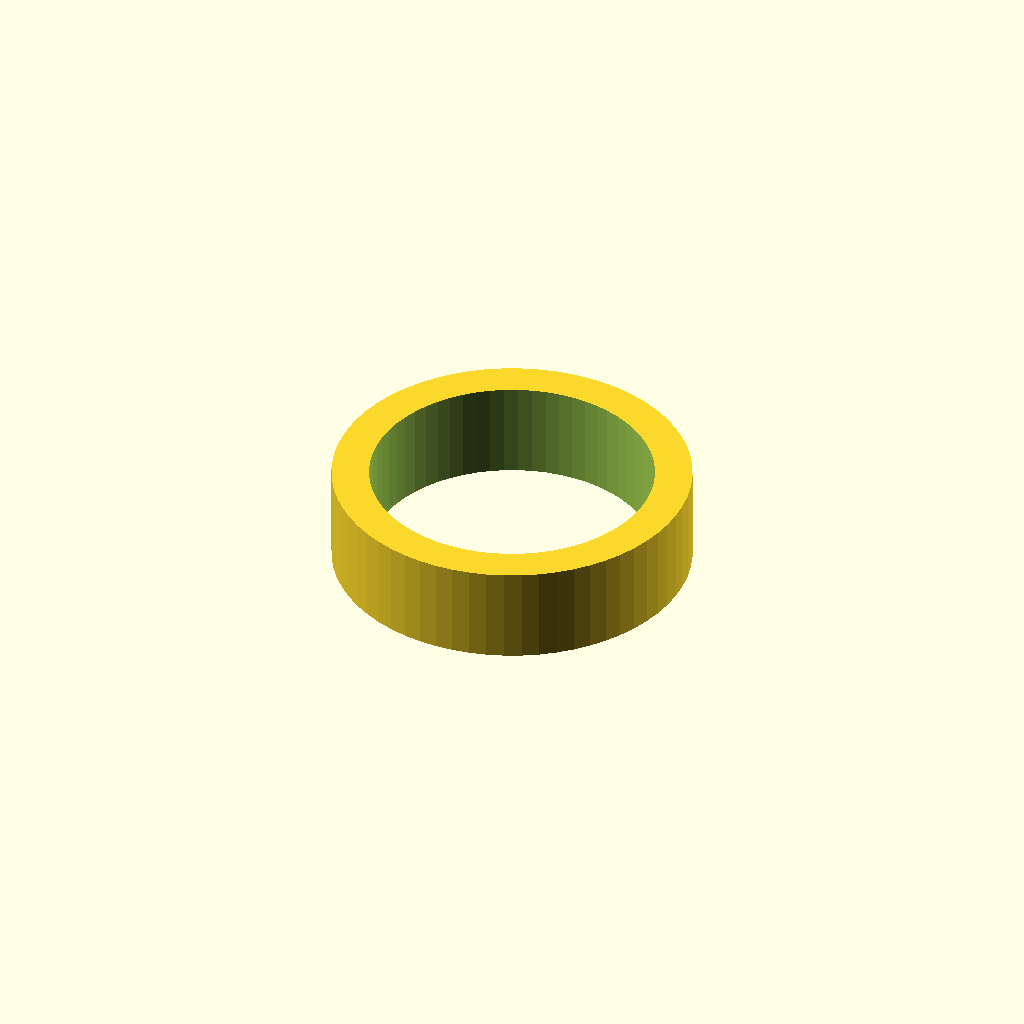
Cell 1 — every parameter at its default value.
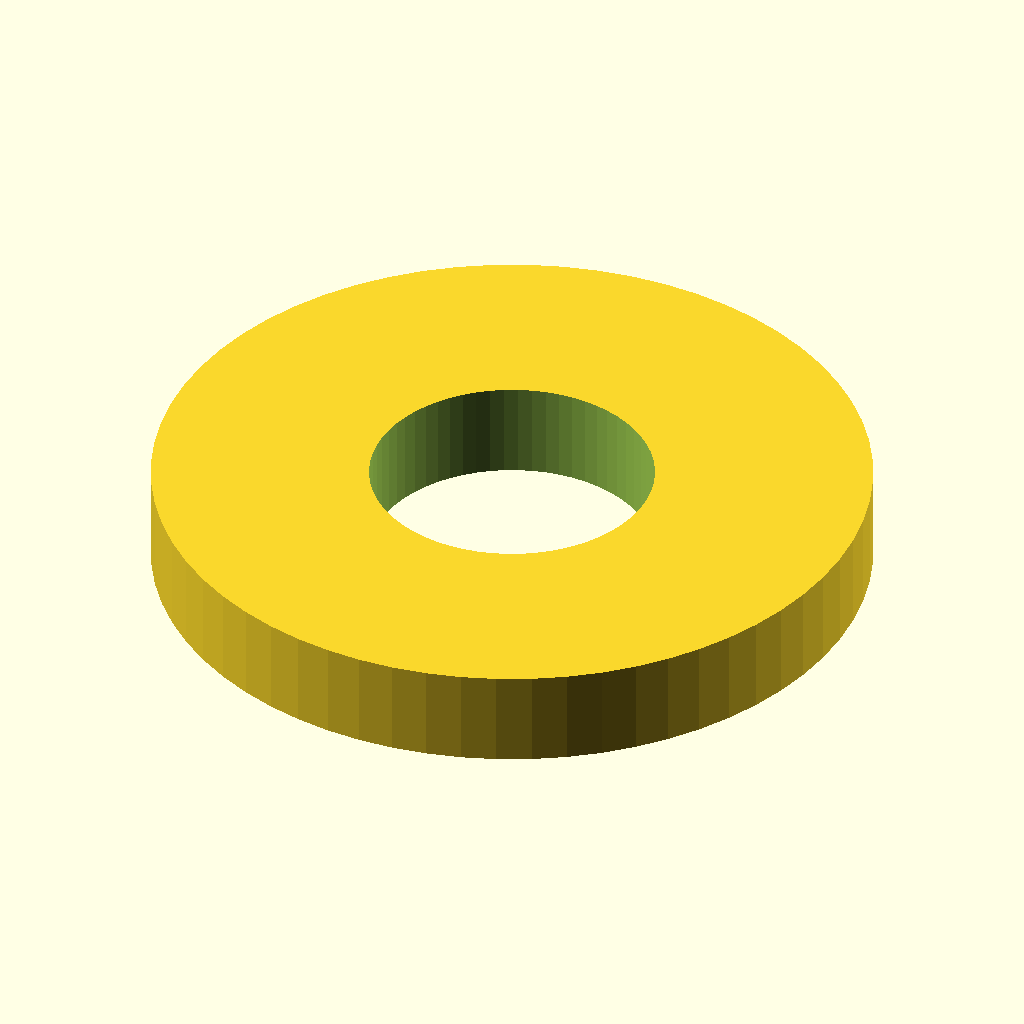
Cell 2: the same model with outer_r = 24.
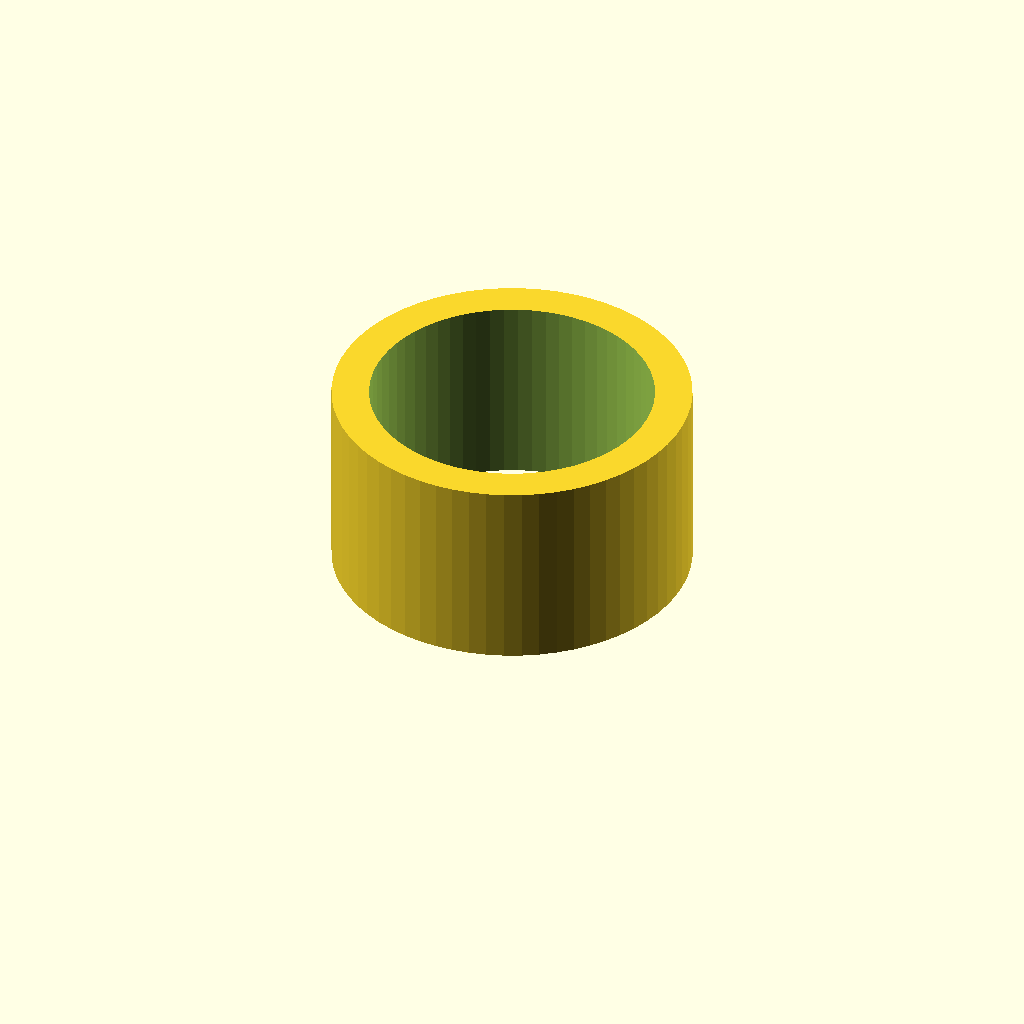
Cell 3: height = 13 (everything else at default).
One fixed orthographic camera (rotation 55°, 0°, 25°; colour scheme Cornfield) for every cell.
Source of the model, hardware_v1/rings/enclosure_cad/ring_enclosure_concept.scad:
// Stream E — ring enclosure concept (digital). Ergonomics PENDING physical.
$fn = 64;
inner_r = 9.5;
outer_r = 12.0;
height = 6.5;
difference() {
  cylinder(h=height, r=outer_r);
  translate([0,0,-1]) cylinder(h=height+2, r=inner_r);
  translate([0, outer_r-1.2, height/2]) cube([8, 2.5, 3], center=true); // antenna window placeholder
}
Customizer parameters (derived from the source; name, type, default, range or options):
inner_r: number, default 9.5
outer_r: number, default 12
height: number, default 6.5
